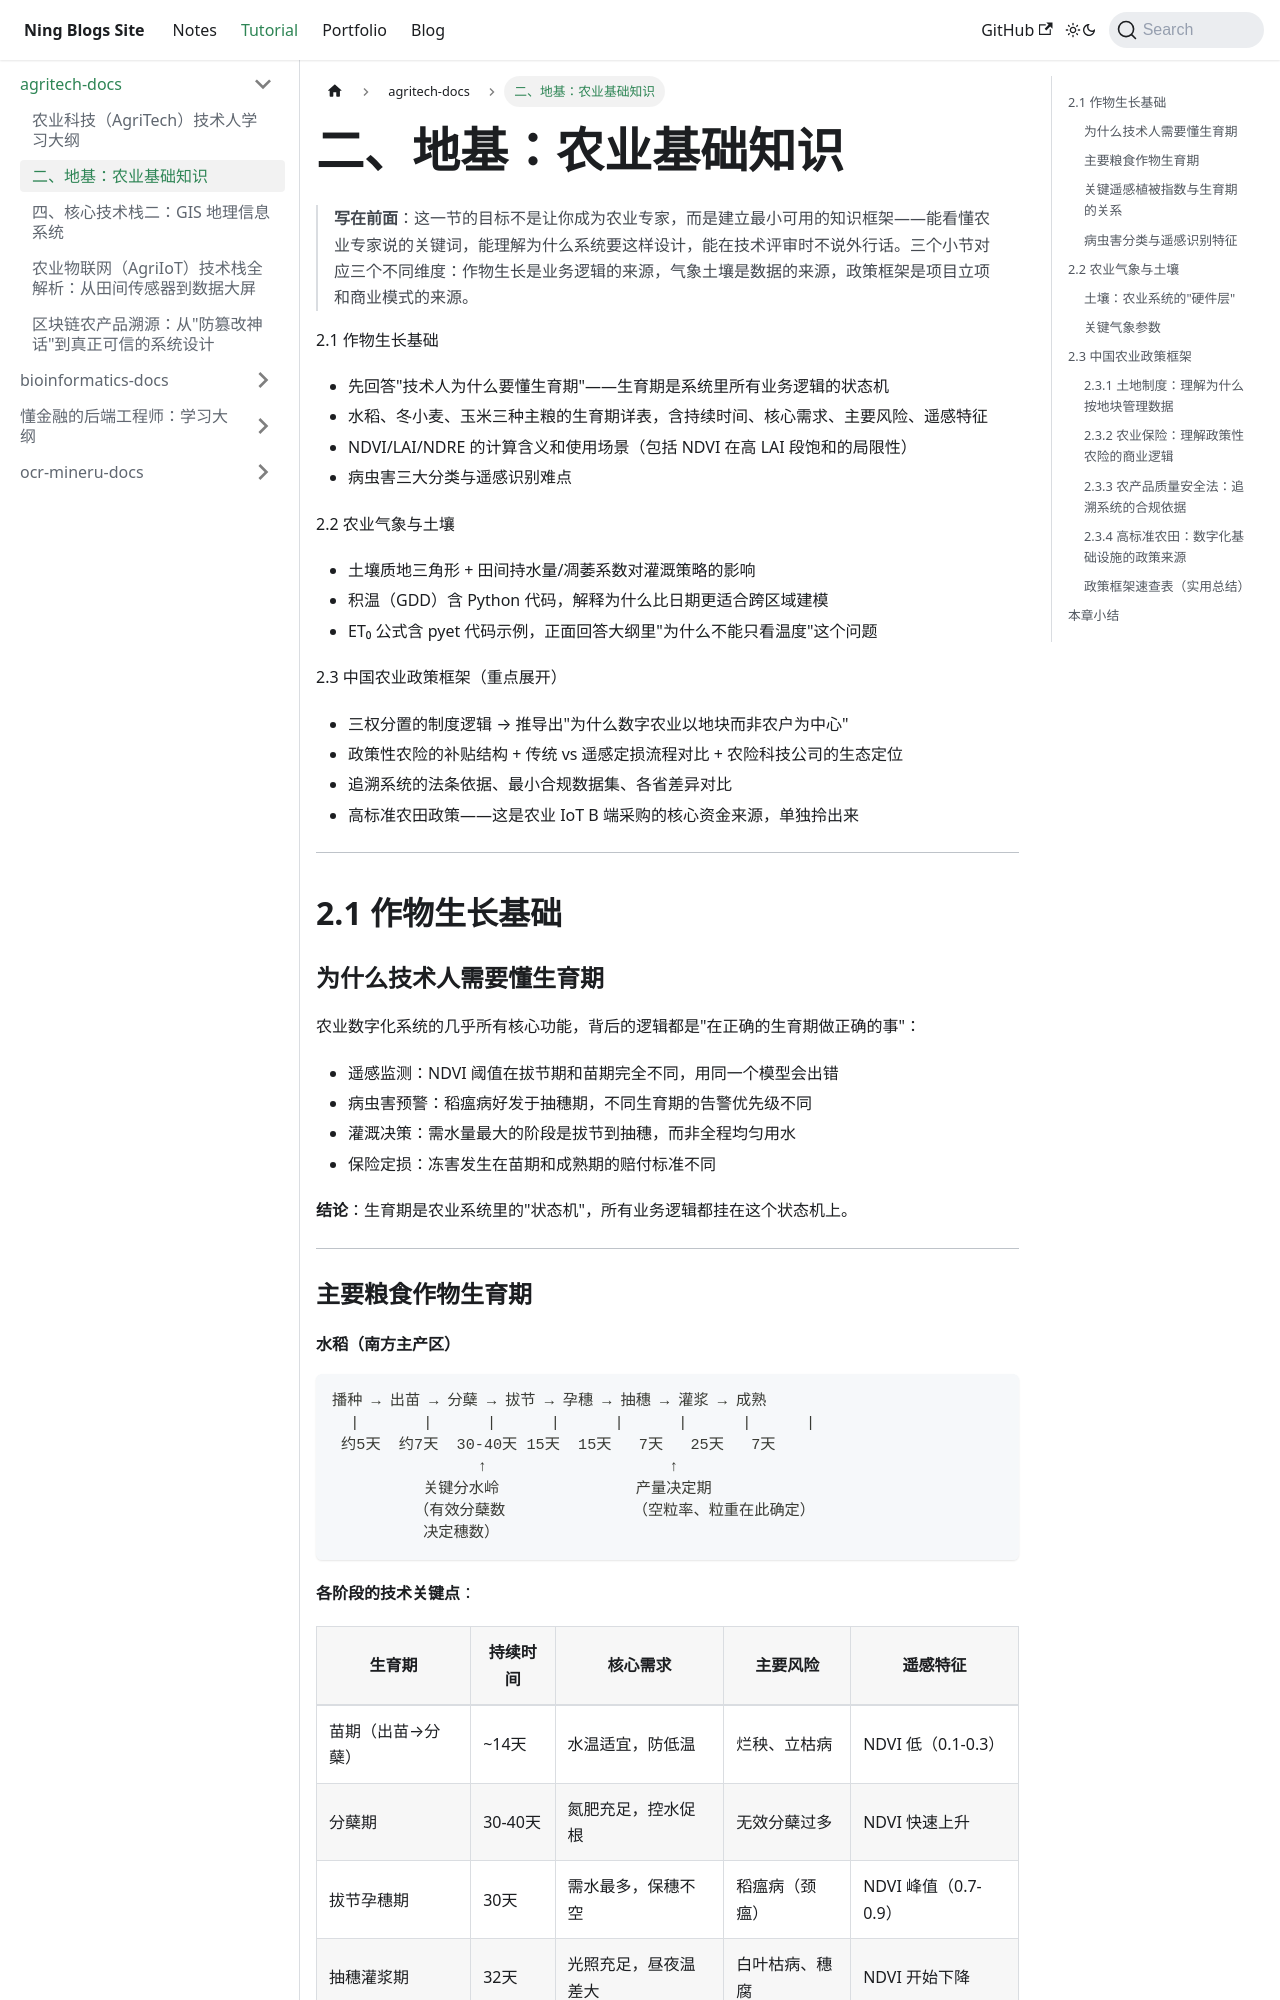

repository: Arterning/blogs · page: docs/tutorial/agritech-docs/stage2-agri-basics/index.html · generator: docusaurus

# 二、地基：农业基础知识

> **写在前面**：这一节的目标不是让你成为农业专家，而是建立最小可用的知识框架——能看懂农业专家说的关键词，能理解为什么系统要这样设计，能在技术评审时不说外行话。三个小节对应三个不同维度：作物生长是业务逻辑的来源，气象土壤是数据的来源，政策框架是项目立项和商业模式的来源。

2.1 作物生长基础
- 先回答"技术人为什么要懂生育期"——生育期是系统里所有业务逻辑的状态机
- 水稻、冬小麦、玉米三种主粮的生育期详表，含持续时间、核心需求、主要风险、遥感特征
- NDVI/LAI/NDRE 的计算含义和使用场景（包括 NDVI 在高 LAI 段饱和的局限性）
- 病虫害三大分类与遥感识别难点

2.2 农业气象与土壤
- 土壤质地三角形 + 田间持水量/凋萎系数对灌溉策略的影响
- 积温（GDD）含 Python 代码，解释为什么比日期更适合跨区域建模
- ET₀ 公式含 pyet 代码示例，正面回答大纲里"为什么不能只看温度"这个问题

2.3 中国农业政策框架（重点展开）
- 三权分置的制度逻辑 → 推导出"为什么数字农业以地块而非农户为中心"
- 政策性农险的补贴结构 + 传统 vs 遥感定损流程对比 + 农险科技公司的生态定位
- 追溯系统的法条依据、最小合规数据集、各省差异对比
- 高标准农田政策——这是农业 IoT B 端采购的核心资金来源，单独拎出来

---

## 2.1 作物生长基础

### 为什么技术人需要懂生育期

农业数字化系统的几乎所有核心功能，背后的逻辑都是"在正确的生育期做正确的事"：

- 遥感监测：NDVI 阈值在拔节期和苗期完全不同，用同一个模型会出错
- 病虫害预警：稻瘟病好发于抽穗期，不同生育期的告警优先级不同
- 灌溉决策：需水量最大的阶段是拔节到抽穗，而非全程均匀用水
- 保险定损：冻害发生在苗期和成熟期的赔付标准不同

**结论**：生育期是农业系统里的"状态机"，所有业务逻辑都挂在这个状态机上。

---

### 主要粮食作物生育期
